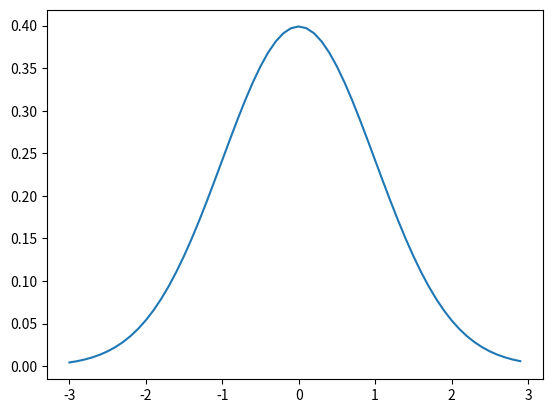

Write the Python code that produced this figure.
import numpy as np
import matplotlib.pyplot as plt

values = np.random.uniform(-10,10,10000)
# plt.hist(values,30)
# plt.show()

from scipy.stats import norm
import matplotlib.pyplot as plt

x = np.arange(-3,3,0.1)
plt.plot(x,norm.pdf(x))
plt.title = "Probility Density Form"
plt.xlabel = "Values"
plt.ylabel = "Probility density"
plt.show()

